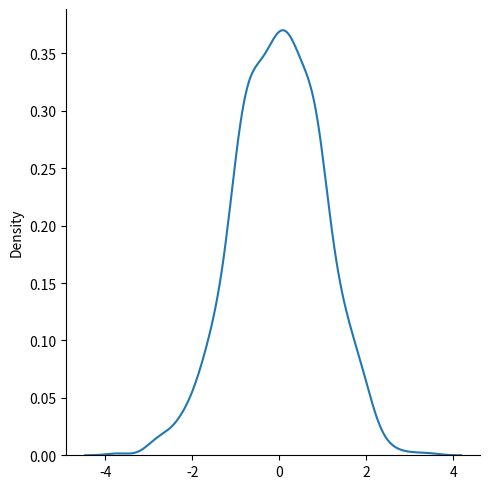

Python code for this plot:
import matplotlib.pyplot as plt
import seaborn as sns



#plotting a displot histogram
# sns.displot([0, 1, 2, 3, 4, 5])


# plotting a displot kde(curve)
# sns.displot([0, 1, 2, 3, 4, 5], kind="kde")
 

# plt.show()

#Normal distribution plot / Gaussian distribution plot

# Use the random.normal() method to get a Normal Data Distribution.

# It has three parameters:

# loc - (Mean) where the peak of the bell exists.

# scale - (Standard Deviation) how flat the graph distribution should be.

# size - The shape of the returned array.

from numpy import random
w = random.normal(size=(1000),)
# w = random.normal(size=(1, 3))
# z = random.normal(size=(2, 3))
# y = random.normal(size=(1,3,5))
# x = random.normal(size=(2, 3,5))

# print('this is for w')
# print(w)
# print('this is for z')
# print(z)
# print('this is for y')
# print(y)
# print('this is for x')
# print(x)

# x = random.normal(loc=1, scale=2, size=(2, 3))

# print(w)

import matplotlib.pyplot as plt
import seaborn as sns

sns.displot(random.normal(size=1000), kind="kde")

plt.show()
